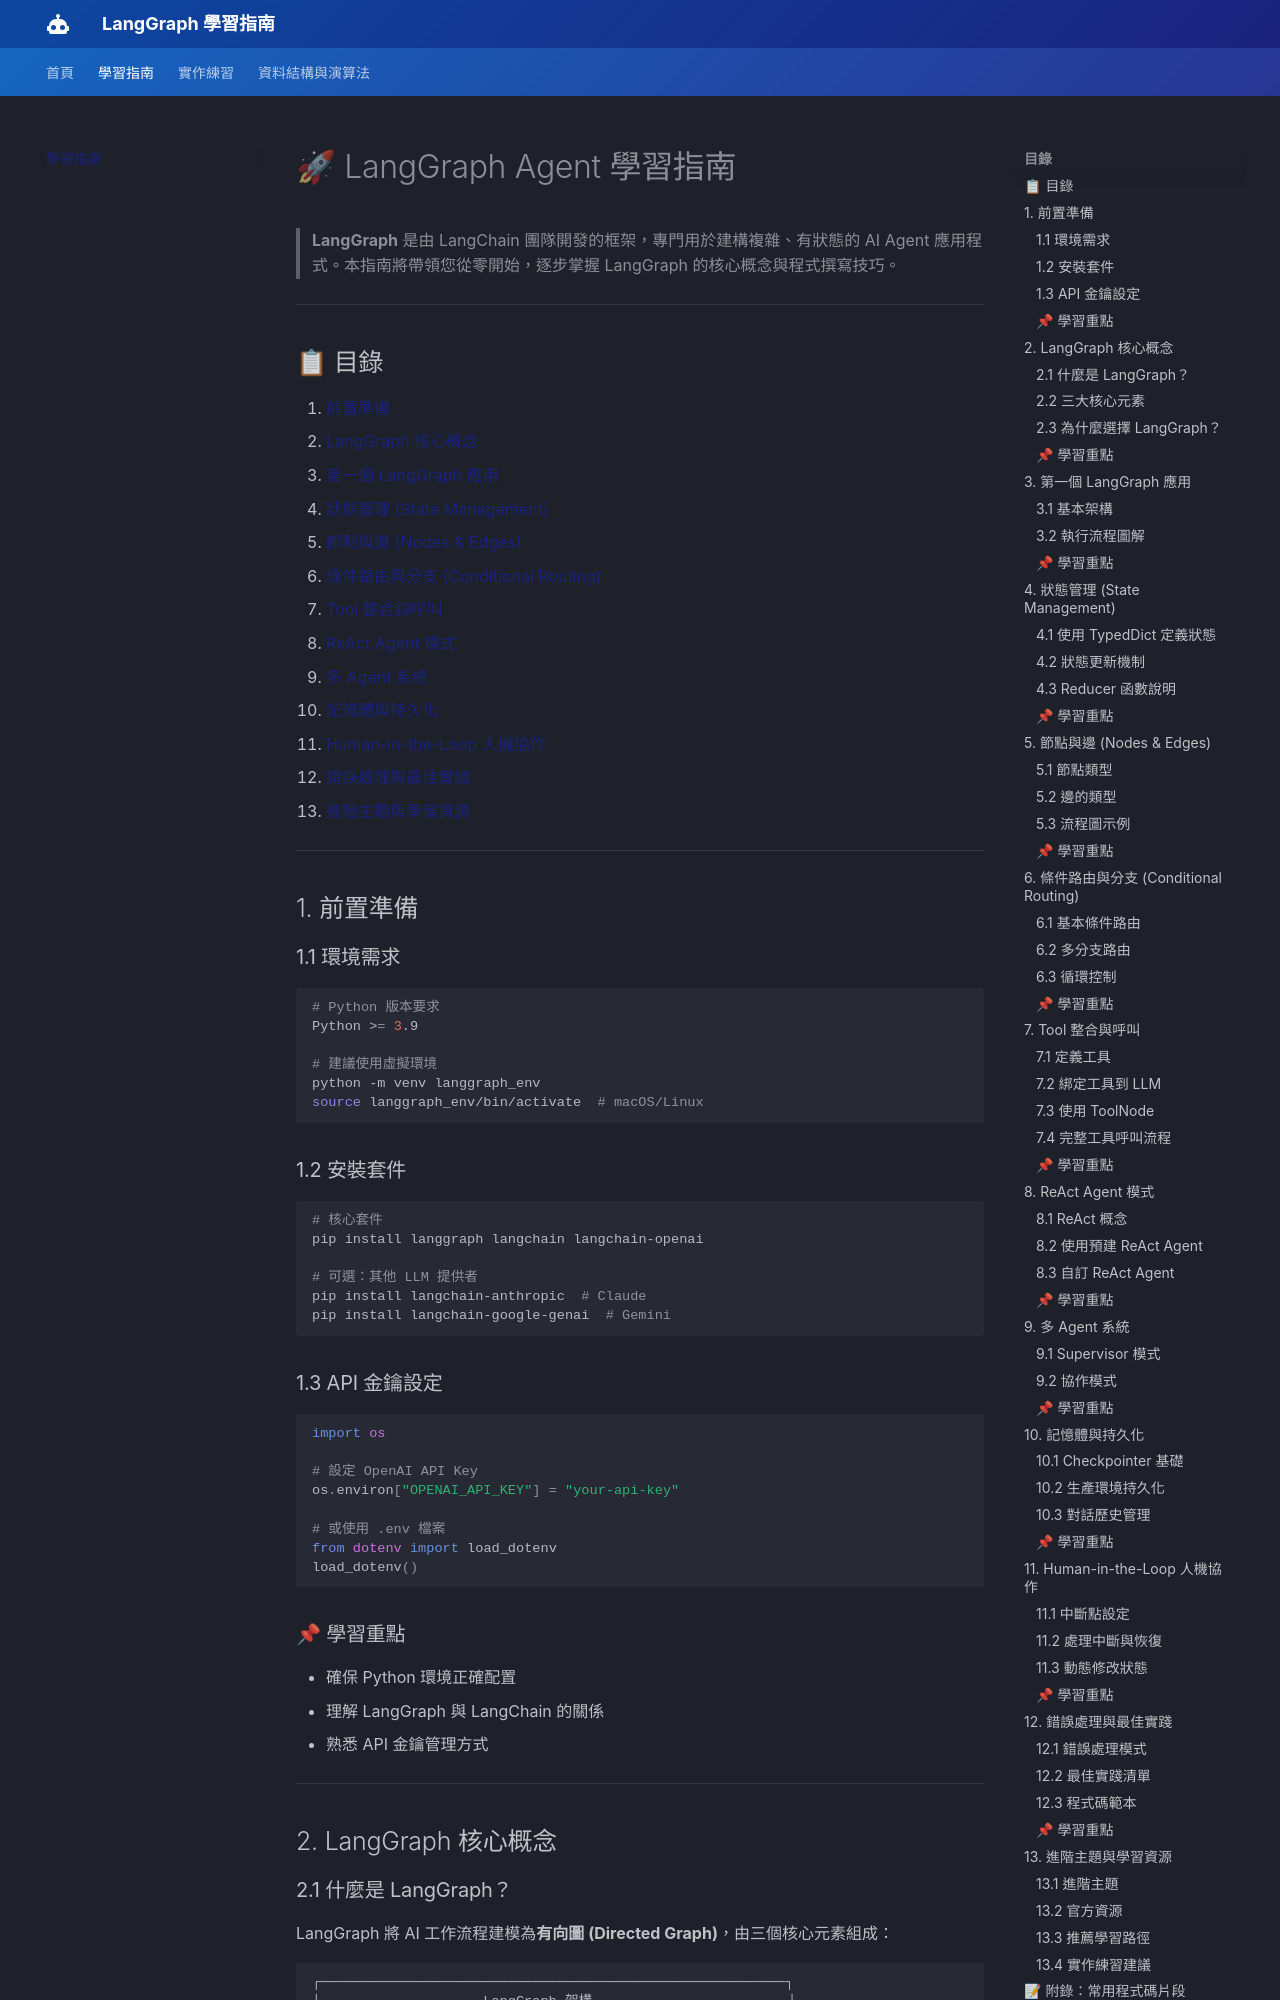

repository: CaoCharles/langraph_class · page: LangGraph_學習指南/index.html · generator: mkdocs

# 🚀 LangGraph Agent 學習指南

> **LangGraph** 是由 LangChain 團隊開發的框架，專門用於建構複雜、有狀態的 AI Agent 應用程式。本指南將帶領您從零開始，逐步掌握 LangGraph 的核心概念與程式撰寫技巧。

---

## 📋 目錄

1. [前置準備](#1-前置準備)
2. [LangGraph 核心概念](#2-langgraph-核心概念)
3. [第一個 LangGraph 應用](#3-第一個-langgraph-應用)
4. [狀態管理 (State Management)](#4-狀態管理-state-management)
5. [節點與邊 (Nodes & Edges)](#5-節點與邊-nodes--edges)
6. [條件路由與分支 (Conditional Routing)](#6-條件路由與分支-conditional-routing)
7. [Tool 整合與呼叫](#7-tool-整合與呼叫)
8. [ReAct Agent 模式](#8-react-agent-模式)
9. [多 Agent 系統](#9-多-agent-系統)
10. [記憶體與持久化](#10-記憶體與持久化)
11. [Human-in-the-Loop 人機協作](#11-human-in-the-loop-人機協作)
12. [錯誤處理與最佳實踐](#12-錯誤處理與最佳實踐)
13. [進階主題與學習資源](#13-進階主題與學習資源)

---

## 1. 前置準備

### 1.1 環境需求

```bash
# Python 版本要求
Python >= 3.9

# 建議使用虛擬環境
python -m venv langgraph_env
source langgraph_env/bin/activate  # macOS/Linux
```

### 1.2 安裝套件

```bash
# 核心套件
pip install langgraph langchain langchain-openai

# 可選：其他 LLM 提供者
pip install langchain-anthropic  # Claude
pip install langchain-google-genai  # Gemini
```

### 1.3 API 金鑰設定

```python
import os

# 設定 OpenAI API Key
os.environ["OPENAI_API_KEY"] = "your-api-key"

# 或使用 .env 檔案
from dotenv import load_dotenv
load_dotenv()
```

### 📌 學習重點
- 確保 Python 環境正確配置
- 理解 LangGraph 與 LangChain 的關係
- 熟悉 API 金鑰管理方式

---

## 2. LangGraph 核心概念
